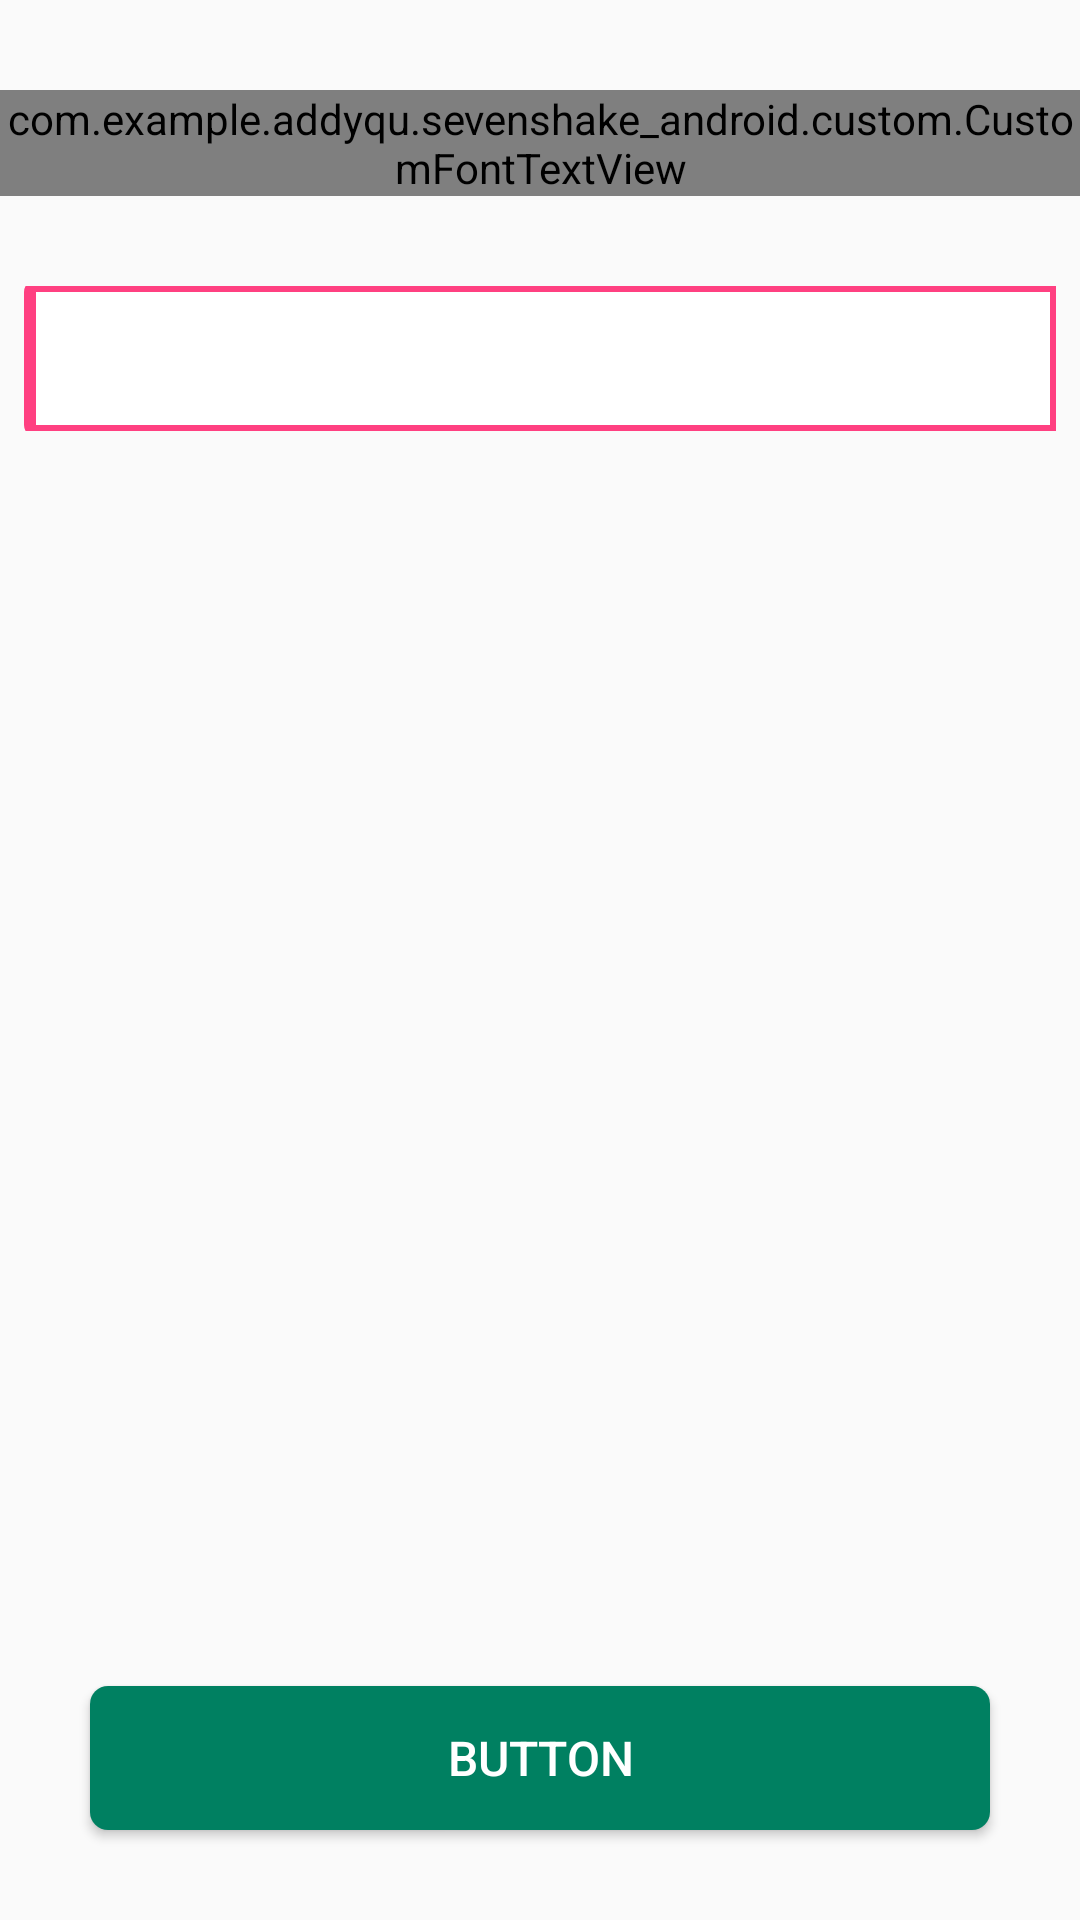

Write the Android layout XML for this screen, with the resource values it uses.
<!-- AndroidManifest.xml: application theme AppTheme -->
<!-- res/layout/fragment_main.xml -->
<?xml version="1.0" encoding="utf-8"?>
<android.support.constraint.ConstraintLayout xmlns:android="http://schemas.android.com/apk/res/android"
    xmlns:tools="http://schemas.android.com/tools"
    android:layout_width="match_parent"
    android:layout_height="match_parent"
    xmlns:app="http://schemas.android.com/apk/res-auto"
    tools:context=".fragment.MainFragment">

    <Button
        android:id="@+id/btn_test"
        style="@style/ButtonStyle"
        android:layout_width="match_parent"
        android:layout_height="wrap_content"
        android:layout_marginLeft="30dp"
        android:layout_marginStart="30dp"
        android:layout_marginRight="30dp"
        android:layout_marginEnd="30dp"
        android:layout_marginBottom="30dp"
        app:layout_constraintBottom_toBottomOf="parent"
        android:text="Button"/>

    <com.example.addyqu.sevenshake_android.custom.CustomFontTextView
        android:id="@+id/tv_hello"
        android:layout_width="wrap_content"
        android:layout_height="wrap_content"
        android:text="สวัสดีคับ"
        app:layout_constraintLeft_toLeftOf="parent"
        app:layout_constraintRight_toRightOf="parent"
        app:layout_constraintTop_toTopOf="parent"
        android:layout_marginTop="30dp"
        />

    <EditText
        android:id="@+id/edt_test"
        android:layout_width="match_parent"
        android:layout_height="wrap_content"
        style="@style/EditText"
        android:inputType="text"
        app:layout_constraintTop_toBottomOf="@id/tv_hello"
        android:layout_marginTop="30dp"
        />

    <ImageView
        android:id="@+id/iv_test"
        android:layout_width="250dp"
        android:layout_height="250dp"
        app:layout_constraintBottom_toTopOf="@+id/btn_test"
        app:layout_constraintLeft_toLeftOf="parent"
        app:layout_constraintRight_toRightOf="parent"
        app:layout_constraintTop_toBottomOf="@+id/edt_test"
        android:layout_marginBottom="@dimen/dp8"
        />

    <ProgressBar
        android:id="@+id/progress"
        android:layout_width="wrap_content"
        android:layout_height="wrap_content"
        app:layout_constraintTop_toTopOf="@+id/iv_test"
        app:layout_constraintBottom_toBottomOf="@+id/iv_test"
        app:layout_constraintLeft_toLeftOf="@+id/iv_test"
        app:layout_constraintRight_toRightOf="@+id/iv_test"
        android:visibility="invisible"
        />


</android.support.constraint.ConstraintLayout>
<!-- resources referenced by this layout -->
<resources>
  <dimen name="dp8">8dp</dimen>
  <style name="ButtonStyle" parent="ButtonBase">
          <item name="android:background">@drawable/c_button</item>
          <item name="android:textColor">@android:color/white</item>
      </style>
  <style name="EditText" parent="TextView">
          <item name="android:maxLines">1</item>
          <item name="android:maxLength">25</item>
      </style>
  <style name="AppTheme" parent="Theme.AppCompat.Light.NoActionBar">
          
      </style>
  <style name="ButtonBase" parent="Button">
          <item name="android:textSize">@dimen/textSize</item>
          <item name="android:foreground">?android:selectableItemBackground</item>
      </style>
  <!-- drawable c_button (drawable) -->
  <?xml version="1.0" encoding="utf-8"?>
  <selector xmlns:android="http://schemas.android.com/apk/res/android">
  
      <item android:drawable="@drawable/z_button_press" android:state_focused="true"/>
      <item android:drawable="@drawable/z_button_press" android:state_pressed="true"/>
      <item android:drawable="@drawable/z_button_press" android:state_selected="true"/>
      <item android:drawable="@drawable/z_button"/>
  </selector>
  <style name="TextView">
          <item name="android:minWidth">500dp</item>
          <item name="android:textSize">18sp</item>
          <item name="android:drawablePadding">16dp</item>
          <item name="android:layout_marginTop">@dimen/dp4</item>
          <item name="android:layout_marginLeft">@dimen/dp8</item>
          <item name="android:layout_marginRight">@dimen/dp8</item>
          <item name="android:background">@drawable/c_rectangle</item>
          <item name="android:textColor">@drawable/c_states_text_view_text_color</item>
      </style>
  <style name="Button" parent="TextView">
          <item name="android:textColor">@android:color/white</item>
      </style>
  <dimen name="textSize">16sp</dimen>
  <!-- drawable z_button_press (drawable) -->
  <?xml version="1.0" encoding="utf-8"?>
  <shape xmlns:android="http://schemas.android.com/apk/res/android"
      android:shape="rectangle">
  
      <solid android:color="@color/colorOrangeSeven"/>
      <corners android:radius="6dp"/>
  
  </shape>
  <!-- drawable z_button (drawable) -->
  <?xml version="1.0" encoding="utf-8"?>
  <shape xmlns:android="http://schemas.android.com/apk/res/android"
      android:shape="rectangle">
  
      <solid android:color="@color/colorGreenSeven"/>
      <corners android:radius="6dp"/>
  
  </shape>
  <dimen name="dp4">4dp</dimen>
  <!-- drawable c_states_text_view_text_color (drawable) -->
  <?xml version="1.0" encoding="utf-8"?>
  <selector xmlns:android="http://schemas.android.com/apk/res/android">
      <item android:color="@color/colorBlueGray" android:state_pressed="true"/>
      <item android:color="@color/colorBlueGray" android:state_selected="true"/>
      <item android:color="@color/colorBlueGray" android:state_focused="true"/>
      <item android:color="@color/colorGrayishBrown" android:state_focused="false"/>
      <item android:color="@color/colorWarmGrey"/>
  </selector>
  <color name="colorOrangeSeven">#F5821F</color>
  <color name="colorGreenSeven">#008061</color>
  <color name="colorBlueGray">#263238</color>
  <color name="colorGrayishBrown">#4A4A4A</color>
  <color name="colorWarmGrey">#9B9B9B</color>
  <color name="colorWhite">#FFFFFF</color>
  <color name="colorPrimary">#3F51B5</color>
  <color name="colorAccent">#FF4081</color>
</resources>
